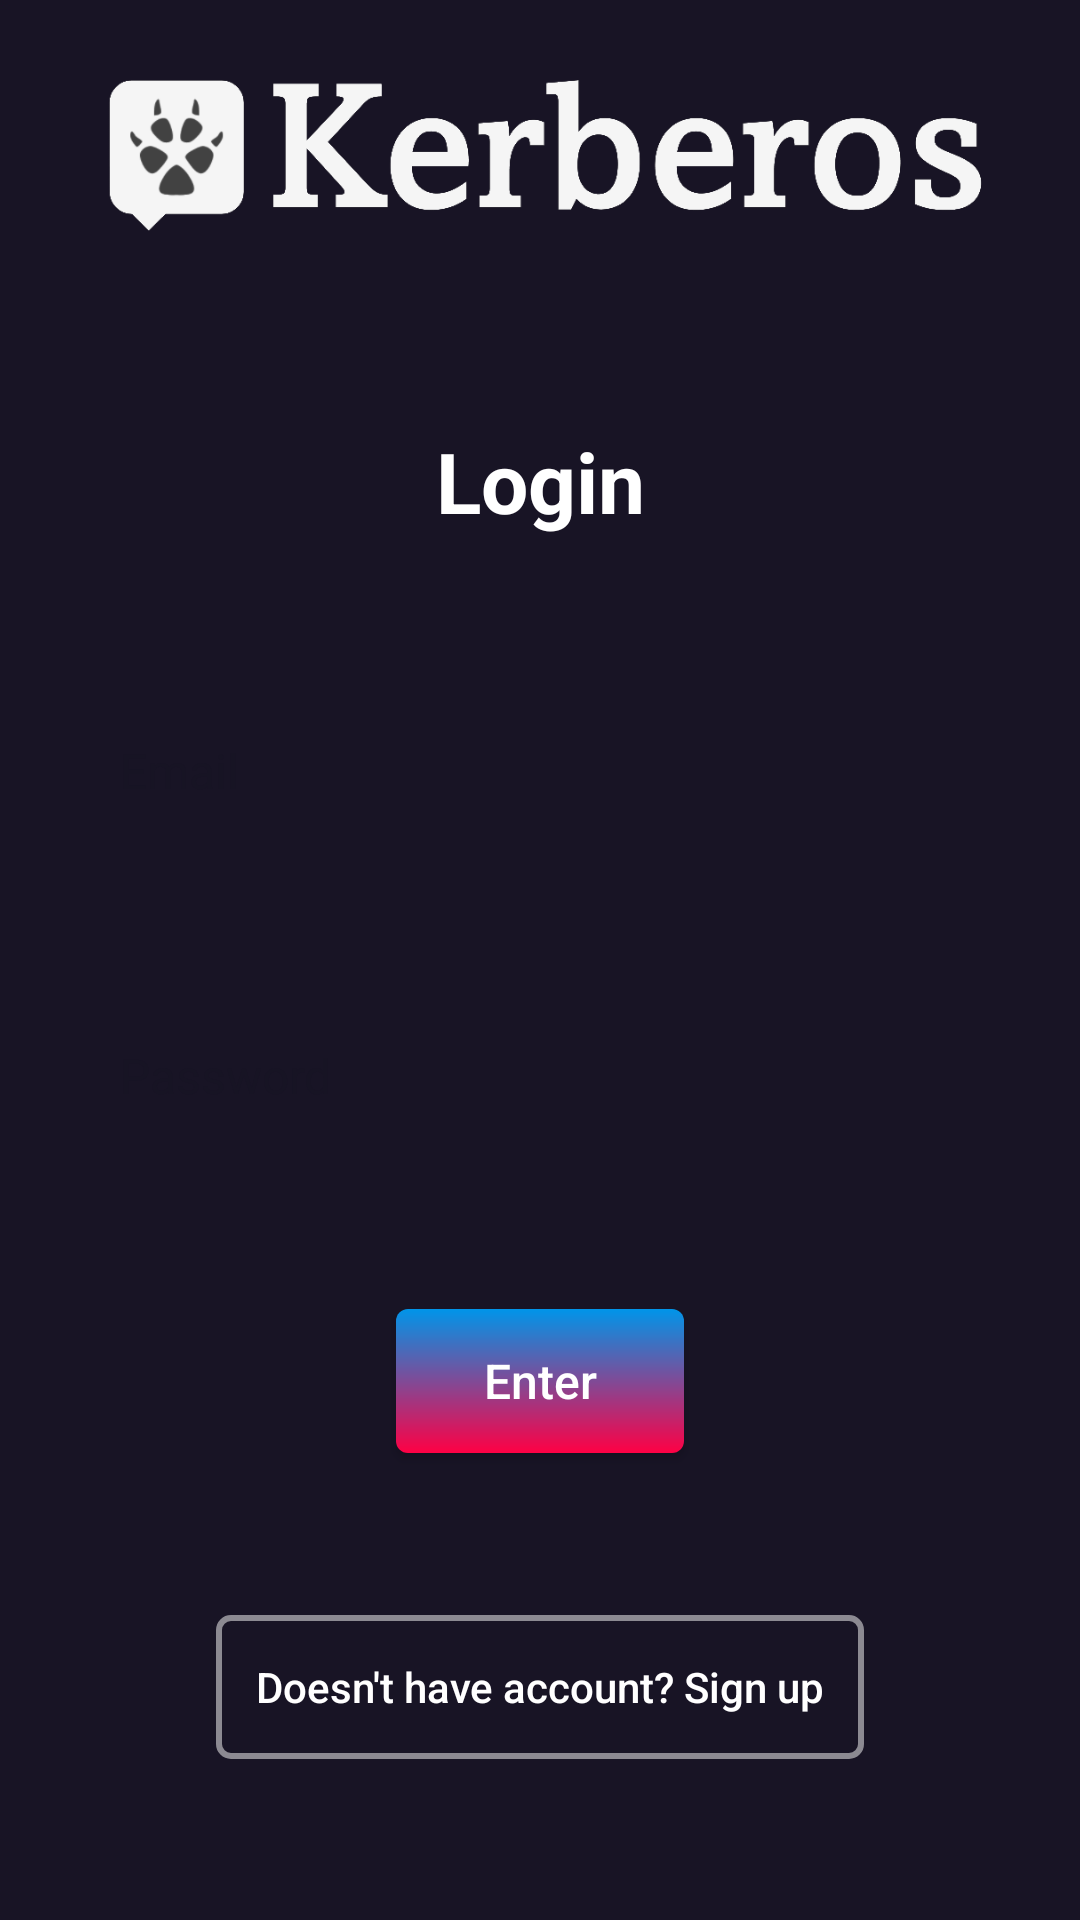

Write the Android layout XML for this screen, with the resource values it uses.
<!-- AndroidManifest.xml: application theme Theme.Kerberos -->
<!-- res/layout/activity_login.xml -->
<?xml version="1.0" encoding="utf-8"?>
<androidx.constraintlayout.widget.ConstraintLayout
        xmlns:android="http://schemas.android.com/apk/res/android"
        xmlns:tools="http://schemas.android.com/tools"
        xmlns:app="http://schemas.android.com/apk/res-auto"
        android:layout_width="match_parent"
        android:layout_height="match_parent"
        tools:context=".LoginActivity" android:background="@color/black">

    <ImageView
            android:layout_width="wrap_content"
            android:layout_height="80dp" app:srcCompat="@drawable/kerberos" android:id="@+id/imageView"
            app:layout_constraintTop_toTopOf="parent"
            app:layout_constraintEnd_toEndOf="parent" app:layout_constraintStart_toStartOf="parent"
            android:contentDescription="@string/logo" android:layout_marginTop="8dp"/>
    <TextView
            android:text="@string/login"
            android:layout_width="wrap_content"
            android:layout_height="wrap_content" android:id="@+id/textView"
            style="@style/TextView_title" app:layout_constraintStart_toStartOf="parent"
            app:layout_constraintEnd_toEndOf="parent"
            app:layout_constraintTop_toBottomOf="@+id/imageView"
            app:layout_constraintBottom_toTopOf="@+id/editTextEmailLogin"/>
    <EditText
            android:layout_width="0dp"
            android:layout_height="wrap_content"
            android:inputType="text|textEmailAddress"
            android:ems="10"
            android:id="@+id/editTextEmailLogin"
            app:layout_constraintStart_toStartOf="parent" android:layout_marginStart="32dp"
            android:layout_marginEnd="32dp" app:layout_constraintEnd_toEndOf="parent"
            app:layout_constraintTop_toBottomOf="@+id/textView" android:hint="@string/email"
            style="@style/EditText_form" android:autofillHints=""
            app:layout_constraintBottom_toTopOf="@+id/editTextPasswordLogin"/>
    <EditText
            android:layout_width="0dp"
            android:layout_height="wrap_content"
            android:inputType="text|textPassword"
            android:ems="10"
            android:id="@+id/editTextPasswordLogin"
            app:layout_constraintStart_toStartOf="parent" android:layout_marginStart="32dp"
            android:layout_marginEnd="32dp" app:layout_constraintEnd_toEndOf="parent"
            app:layout_constraintTop_toBottomOf="@+id/editTextEmailLogin" android:hint="@string/password"
            style="@style/EditText_form" android:importantForAutofill="no"
            app:layout_constraintBottom_toTopOf="@+id/buttonEnter"/>
    <Button
            android:text="@string/enter"
            android:layout_width="wrap_content"
            android:layout_height="wrap_content" android:id="@+id/buttonEnter"
            app:layout_constraintTop_toBottomOf="@+id/editTextPasswordLogin" app:layout_constraintStart_toStartOf="parent"
            app:layout_constraintEnd_toEndOf="parent" style="@style/Button_text"
            app:layout_constraintBottom_toTopOf="@+id/buttonCreateAccount"/>
    <Button
            android:text="@string/doesnt_have_account"
            android:layout_width="wrap_content"
            android:layout_height="wrap_content" android:id="@+id/buttonCreateAccount"
            style="@style/Button_link" app:layout_constraintEnd_toEndOf="parent"
            app:layout_constraintStart_toStartOf="parent" app:layout_constraintBottom_toBottomOf="parent"
            app:layout_constraintTop_toBottomOf="@+id/buttonEnter"/>
</androidx.constraintlayout.widget.ConstraintLayout>
<!-- resources referenced by this layout -->
<resources>
  <color name="black">#181425</color>
  <!-- drawable kerberos: png bitmap (drawable, 38464 bytes) -->
  <string name="doesnt_have_account">Doesn\'t have account? Sign up</string>
  <string name="email">Email</string>
  <string name="enter">Enter</string>
  <string name="login">Login</string>
  <string name="logo">Logo</string>
  <string name="password">Password</string>
  <style name="Button_link" parent="Widget.AppCompat.Button">
          <item name="android:background">@drawable/button_link_bg</item>
          <item name="android:textSize">14sp</item>
          <item name="android:textColor">@color/white</item>
          <item name="android:minHeight">48dp</item>
          <item name="android:minWidth">216dp</item>
          <item name="android:textAllCaps">false</item>
      </style>
  <style name="Button_text" parent="Widget.AppCompat.Button">
          <item name="android:background">@drawable/button_bg</item>
          <item name="android:textSize">16sp</item>
          <item name="android:textColor">@color/white</item>
          <item name="android:minHeight">48dp</item>
          <item name="android:minWidth">96dp</item>
          <item name="android:textAllCaps">false</item>
      </style>
  <style name="EditText_form" parent="Widget.AppCompat.EditText">
          <item name="android:background">@drawable/edit_text_bg</item>
          <item name="android:textSize">16sp</item>
          <item name="android:textColor">@color/black</item>
          <item name="android:textColorHint">@color/black_fade</item>
          <item name="android:minHeight">48dp</item>
          <item name="android:paddingLeft">8dp</item>
      </style>
  <style name="TextView_title">
          <item name="android:textSize">28sp</item>
          <item name="android:textStyle">bold</item>
          <item name="android:textColor">@color/white</item>
      </style>
  <style name="Theme.Kerberos" parent="Theme.AppCompat.DayNight.NoActionBar" />
  <!-- drawable button_link_bg (drawable) -->
  <?xml version="1.0" encoding="utf-8"?>
  <shape xmlns:android="http://schemas.android.com/apk/res/android" android:shape="rectangle">
      <stroke android:width="2dp"/>
      <stroke android:color="@color/white_fade"/>
      <corners android:radius="4dp"/>
  </shape>
  <color name="white">#ffffff</color>
  <!-- drawable button_bg (drawable) -->
  <?xml version="1.0" encoding="utf-8"?>
  <shape xmlns:android="http://schemas.android.com/apk/res/android" android:shape="rectangle">
      <gradient android:startColor="@color/blue"
                android:endColor="@color/pink" android:angle="270"/>
      <corners android:radius="4dp"/>
  </shape>
  <color name="black_fade">#99181425</color>
  <color name="white_fade">#80FFFFFF</color>
  <color name="blue">#0095e9</color>
  <color name="pink">#ff0044</color>
</resources>
